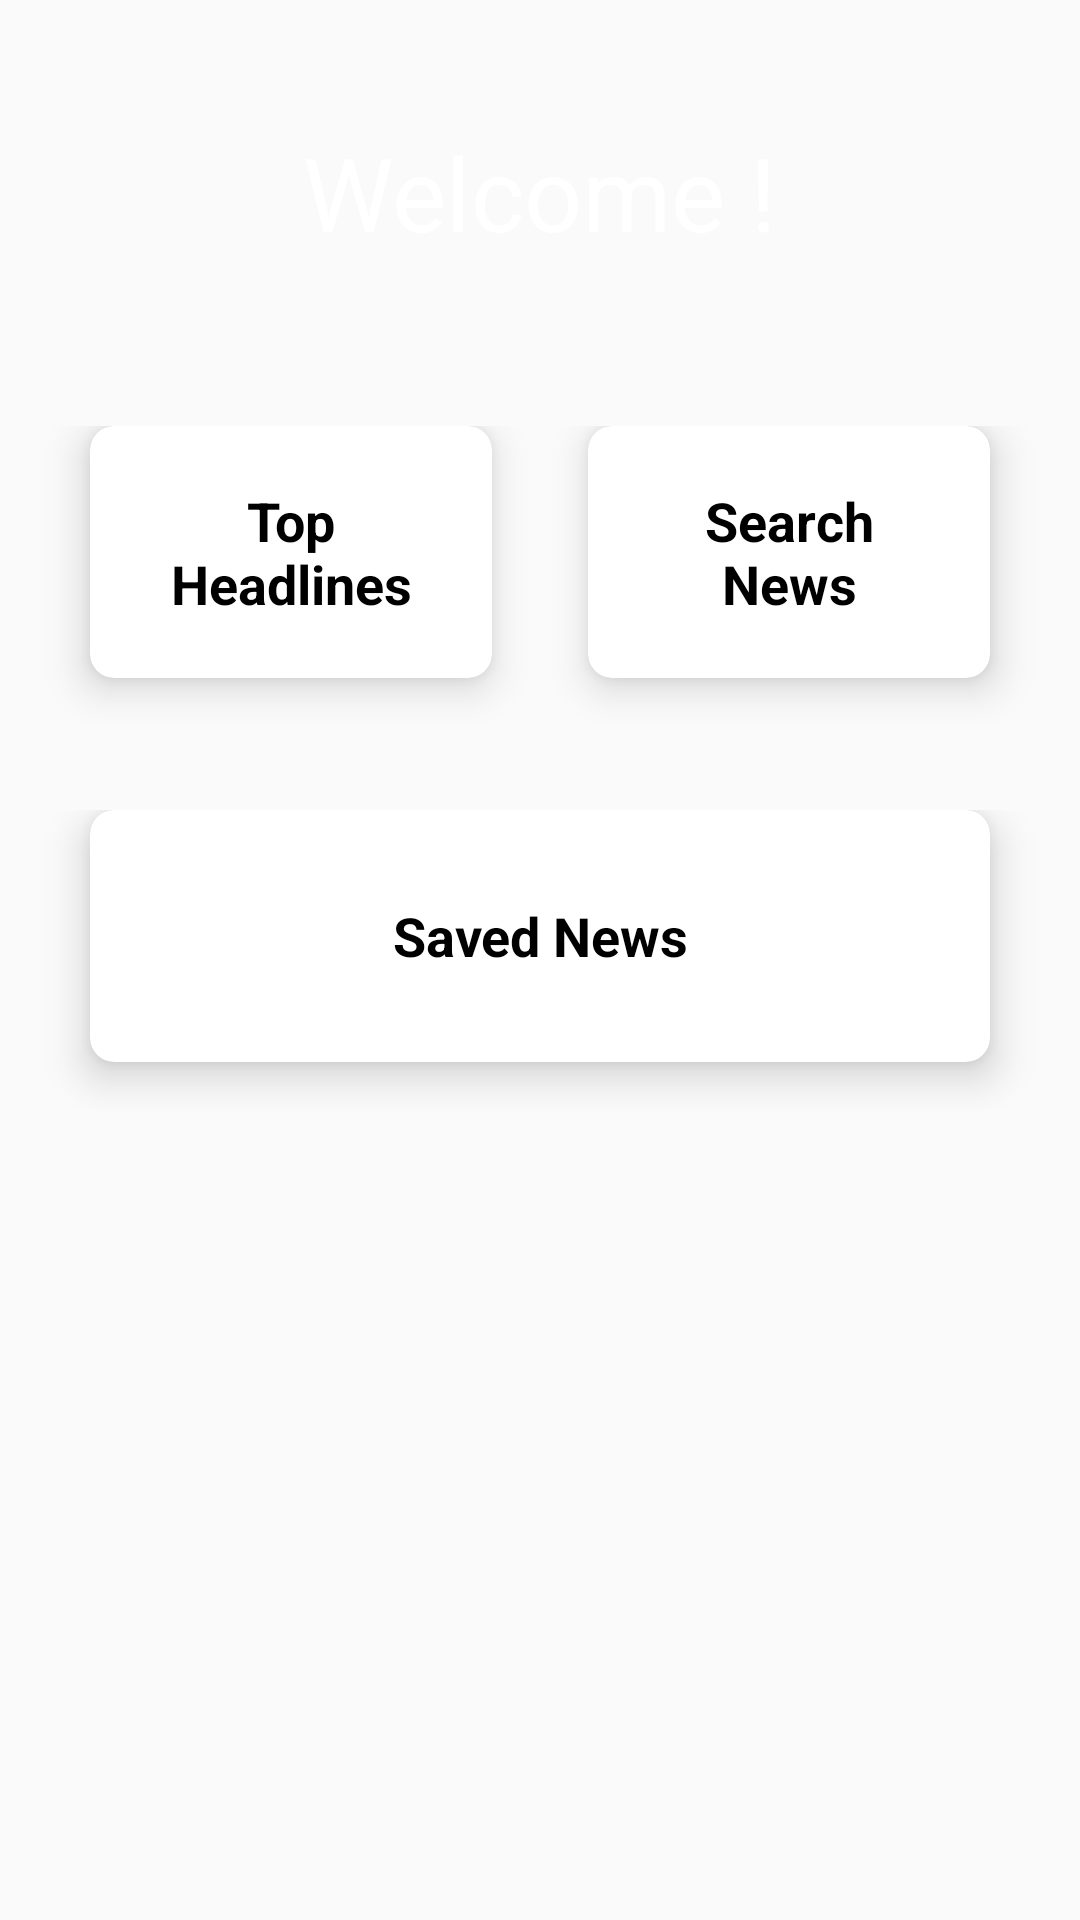

Here is an Android app screen rendered from its layout file. Give the layout XML and the strings, colors and styles it references.
<!-- AndroidManifest.xml: application theme AppTheme -->
<!-- res/layout/first_screen_fragment.xml -->
<?xml version="1.0" encoding="utf-8"?>


<LinearLayout xmlns:android="http://schemas.android.com/apk/res/android"
    xmlns:app="http://schemas.android.com/apk/res-auto"
    xmlns:tools="http://schemas.android.com/tools"
    android:layout_width="match_parent"
    android:layout_height="match_parent"
    android:orientation="vertical"
    android:background="@drawable/bgreal"
    android:weightSum="10">

    <RelativeLayout
        android:layout_weight="2"
        android:layout_width="match_parent"
        android:layout_height="0dp">

        <TextView
            android:id="@+id/maingridtext"
            android:layout_width="wrap_content"
            android:layout_height="wrap_content"
            android:text="Welcome !"
            android:textSize="34sp"
            android:textColor="@android:color/white"
            android:layout_centerInParent="true"/>
    </RelativeLayout>

    <GridLayout
        android:columnCount="2"
        android:rowCount="1"
        android:alignmentMode="alignMargins"
        android:columnOrderPreserved="false"
        android:layout_weight="2"
        android:layout_width="match_parent"
        android:layout_height="0dp"
        android:padding="14dp">

        <androidx.cardview.widget.CardView
            android:id="@+id/topheadlinesbutton"
            android:layout_height="0dp"
            android:layout_width="0dp"
            android:layout_columnWeight="1"
            android:layout_rowWeight="1"
            android:layout_marginBottom="16dp"
            android:layout_marginLeft="16dp"
            android:layout_marginRight="16dp"
            app:cardElevation="8dp"
            app:cardCornerRadius="8dp"
            >

            <LinearLayout
                android:layout_gravity="center_horizontal|center_vertical"
                android:layout_margin="16dp"
                android:layout_width="wrap_content"
                android:layout_height="wrap_content"
                android:orientation="vertical"
                >
                
                <TextView
                    android:text="Top Headlines"
                    android:textAlignment="center"
                    android:textColor="@android:color/black"
                    android:textSize="18sp"
                    android:textStyle="bold"
                    android:layout_width="wrap_content"
                    android:layout_height="wrap_content"/>

            </LinearLayout>

        </androidx.cardview.widget.CardView>

        <androidx.cardview.widget.CardView
            android:id="@+id/searchnewsbutton"
            android:layout_height="0dp"
            android:layout_width="0dp"
            android:layout_columnWeight="1"
            android:layout_rowWeight="1"
            android:layout_marginBottom="16dp"
            android:layout_marginLeft="16dp"
            android:layout_marginRight="16dp"
            app:cardElevation="8dp"
            app:cardCornerRadius="8dp"
            >

            <LinearLayout
                android:layout_gravity="center_horizontal|center_vertical"
                android:layout_margin="16dp"
                android:layout_width="wrap_content"
                android:layout_height="wrap_content"
                android:orientation="vertical"
                >


                <TextView
                    android:text="Search News"
                    android:textAlignment="center"
                    android:textColor="@android:color/black"
                    android:textSize="18sp"
                    android:textStyle="bold"
                    android:layout_width="wrap_content"
                    android:layout_height="wrap_content"/>

            </LinearLayout>

        </androidx.cardview.widget.CardView>

    </GridLayout>

    <GridLayout
        android:columnCount="1"
        android:rowCount="1"
        android:alignmentMode="alignMargins"
        android:columnOrderPreserved="false"
        android:layout_weight="2"
        android:layout_width="match_parent"
        android:layout_height="0dp"
        android:padding="14dp">

        <androidx.cardview.widget.CardView
            android:id="@+id/savednewsbutton"
            android:layout_height="0dp"
            android:layout_width="0dp"
            android:layout_columnWeight="1"
            android:layout_rowWeight="1"
            android:layout_marginBottom="16dp"
            android:layout_marginLeft="16dp"
            android:layout_marginRight="16dp"
            app:cardElevation="8dp"
            app:cardCornerRadius="8dp"
            >

            <LinearLayout
                android:layout_gravity="center_horizontal|center_vertical"
                android:layout_margin="16dp"
                android:layout_width="wrap_content"
                android:layout_height="wrap_content"
                android:orientation="vertical"
                >


                <TextView
                    android:layout_width="wrap_content"
                    android:layout_height="wrap_content"
                    android:text="Saved News"
                    android:textAlignment="center"
                    android:textColor="@android:color/black"
                    android:textSize="18sp"
                    android:textStyle="bold" />

            </LinearLayout>

        </androidx.cardview.widget.CardView>

    </GridLayout>



</LinearLayout>
<!-- resources referenced by this layout -->
<resources>
  <style name="AppTheme" parent="Theme.AppCompat.Light.DarkActionBar">
          
          <item name="colorPrimary">@color/colorPrimary</item>
          <item name="colorPrimaryDark">@color/colorPrimary</item>
          <item name="colorAccent">@color/colorPrimary</item>
      </style>
  <!-- not gathered from this repository: default colours our renderer supplied (Android Studio template values) -->
  <color name="colorPrimary">#FF6200EE</color>
</resources>
